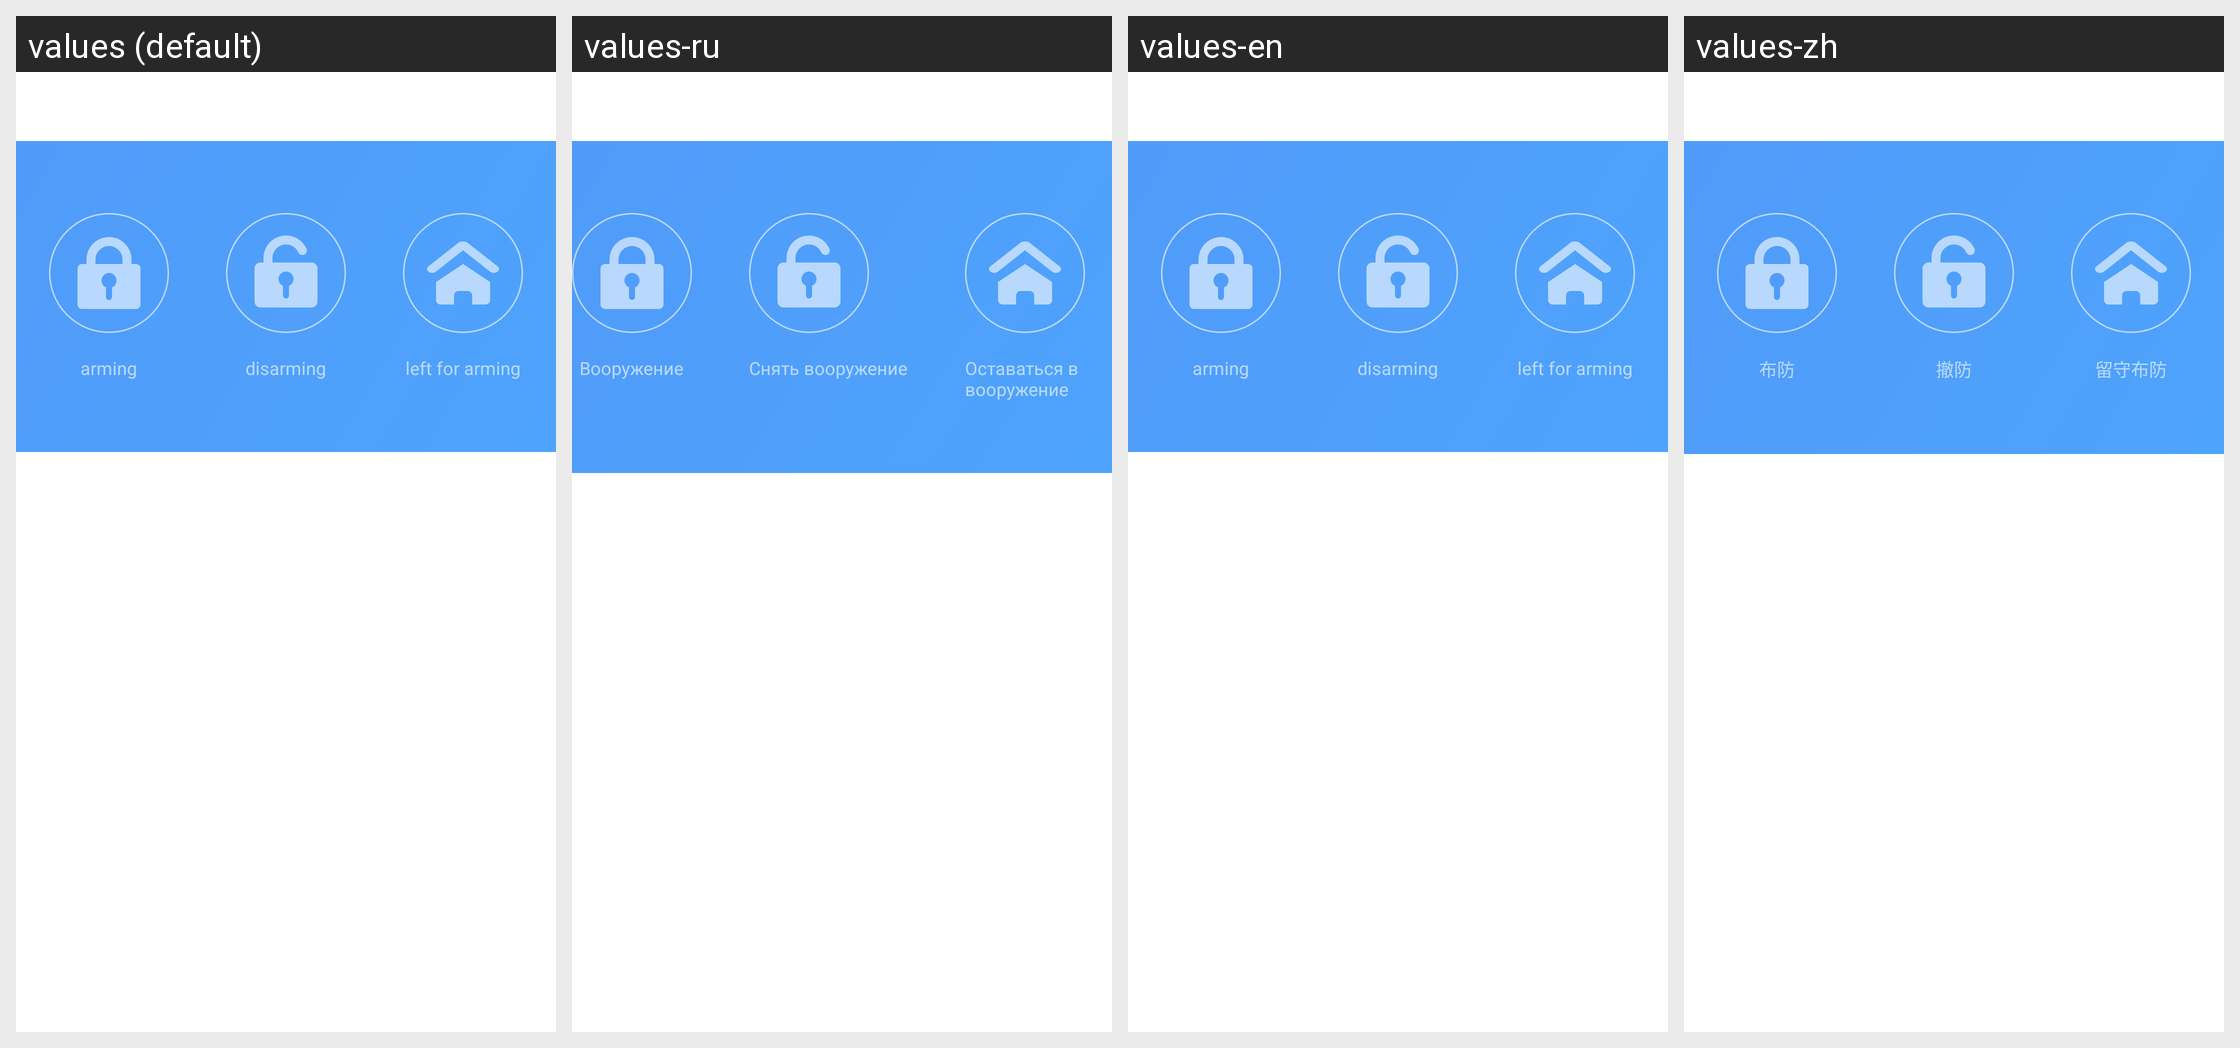

Translations of the strings shown on this Android screen, per locale in the grid:
Android screen res/layout/activity_alarm.xml rendered under 4 locales, left to right: values (default), values-ru, values-en, values-zh. Device: Nexus 5 (rendered at 1080×1920; each locale shown at half size, 540×960, under a caption strip naming it); theme Theme.PageIndicatorDefaults.
Strings drawn on this screen, with the default value and each locale's value (text and hints the layout hard-codes, and strings that could not be matched under every locale, appear in the picture but are not listed):

protection
  values: arming
  values-ru: Вооружение
  values-en: arming
  values-zh: 布防

removal
  values: disarming
  values-ru: Снять вооружение
  values-en: disarming
  values-zh: 撤防

behind_protection
  values: left for arming
  values-ru: Оставаться в вооружение
  values-en: left for arming
  values-zh: 留守布防
